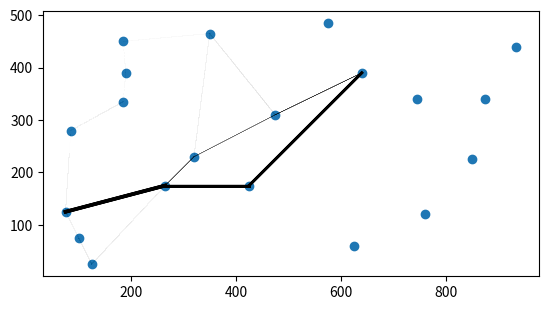

This chart was generated by the following Python code:
### THIS 

from itertools import accumulate
import random
import matplotlib.pyplot as plt

location_list = [ # [x,y,name]
  [75, 125, 'Arad'],
  [100, 75, 'Zerind'],
  [125, 25, 'Oradea'],
  [265, 175, 'Sibiu'],
  [425, 175, 'Fagaras'],
  [320, 230, 'Rimnicu Vilcea'],
  [475, 310, 'Pitesti'],
  [350, 465, 'Craiova'],
  [185, 450, 'Drobeta'],
  [190, 390, 'Mehadia'],
  [185, 335, 'Lugoj'],
  [85, 280, 'Timisoara'],
  [640, 390, 'Bucharest'],
  [575, 485, 'Giurgiu'],
  [745, 340, 'Urziceni'],
  [875, 340, 'Hirsova'],
  [935, 440, 'Eforie'],
  [850, 225, 'Vaslui'],
  [760, 120, 'Iasi'],
  [625, 60, 'Neamt']
]

step_cost = [
  ['Arad', 'Zerind', 75],
  ['Zerind', 'Oradea', 71],
  ['Oradea', 'Sibiu', 151],
  ['Sibiu', 'Arad', 140],
  ['Sibiu', 'Fagaras', 99],
  ['Sibiu', 'Rimnicu Vilcea', 80],
  ['Fagaras', 'Bucharest', 211],
  ['Bucharest', 'Giurgiu', 90],
  ['Bucharest', 'Pitesti', 101],
  ['Pitesti', 'Rimnicu Vilcea', 97],
  ['Rimnicu Vilcea', 'Craiova', 146],
  ['Craiova', 'Pitesti', 138],
  ['Craiova', 'Drobeta', 120],
  ['Drobeta', 'Mehadia', 75],
  ['Mehadia', 'Lugoj', 70],
  ['Lugoj', 'Timisoara', 111],
  ['Arad', 'Timisoara', 118],
  ['Bucharest', 'Urziceni', 85],
  ['Urziceni', 'Vaslui', 142],
  ['Vaslui', 'Iasi', 92],
  ['Iasi', 'Neamt', 87],
  ['Urziceni', 'Hirsova', 98],
  ['Hirsova', 'Eforie', 86]
]

def create_graph(cities):
  fig = plt.figure()
  ax = fig.add_subplot(1,1,1)
  cities_x = [city.coordinates[0] for key, city in cities.items()]
  cities_y = [city.coordinates[1] for key, city in cities.items()]
  ax.scatter(cities_x, cities_y)
  ax.set_aspect(aspect=1.0)
  return ax

def draw_pheromone(ax, roads):
  lines = []
  for road in roads:
    from_coord = road.connected_cities[0].coordinates
    to_coord = road.connected_cities[1].coordinates
    coord_x = [from_coord[0], to_coord[0]]
    coord_y = [from_coord[1], to_coord[1]]
    lines.append(ax.plot(coord_x, coord_y, c='k', linewidth=road.pheromone**2))
  return lines

class City:
  def __init__(self, name):
    self.name = name
    self.roads = []
    self.coordinates = []
    
  def set_coordinates(self, coordinates):
    self.coordinates = coordinates

  def add_road(self, road):
    if road not in self.roads:
      self.roads.append(road)

class Road:
  def __init__(self, connected_cities, cost, pheromone=0):
    self.connected_cities = connected_cities
    self.cost = cost
    self.pheromone = pheromone
  def set_pheromone(self, pheromone):
    self.pheromone = pheromone
  def evaporate_pheromone(self, rho):
    # update the pheromone of the road
    self.pheromone *= (1-rho)
  def deposit_pheromone(self, ants):
    # 1. search for ants that uses the raod
    using_ants = []
    for ant in ants:
      if self in ant.path:
        using_ants.append(ant)
    # 2. deposit pheromone using the inversely proportionate relationship 
    # between path length and deposited pheromone
    to_deposit = sum([1/ant.get_path_length() for ant in using_ants])
    self.pheromone += to_deposit

class Ant:
  def __init__(self):
    self.cities = [] # cities the ant passes through, in sequence
    self.path = [] # roads the ant uses, in sequence
  def get_path(self, origin, destination, alpha):
    # 1. append origin to the self.cities
    self.cities.append(origin)
    # 2. if the last city is not destination, search for the next city to go
    latest_city = self.cities[-1]
    while latest_city != destination:
      connected_roads = latest_city.roads
      pm_sum_with_alpha = sum([alpha * road.pheromone for road in connected_roads])
      probability_list = [(alpha * road.pheromone) / pm_sum_with_alpha for road in connected_roads]
      selected_road = random.choices(population=connected_roads, weights=probability_list)[0]
      if selected_road.connected_cities[0] == latest_city:
        latest_city = selected_road.connected_cities[1]
      else:
        latest_city = selected_road.connected_cities[0]
      self.cities.append(latest_city)
      self.path.append(selected_road)
    # 3. after getting to the destination, remove the loop within the path, 
    # i.e. if there are repeated cities in self.cities, remove the cities and the 
    # roads in between the repetition
    while len(set(self.cities)) != len(self.cities):
      loop = True
      for start_ind, a_city in enumerate(self.cities):
        for end_ind, b_city in enumerate(self.cities):
          if start_ind != end_ind and a_city == b_city:
            loop = False
            for _ in range(start_ind, end_ind):
              del self.cities[start_ind]
              del self.path[start_ind]
          if not loop:
            break
        if not loop:
          break

  def get_path_length(self):
    # calculate path length based on self.path
    path_length = 0
    for each in self.path:
      path_length += each.cost
    return path_length
  def reset(self):
    self.path = []
    self.cities = []

def most_common(lst):
  freq = [] # (elem, frequency)
  for i in lst:
    count = 0
    for y in lst:
      if i == y:
        count += 1
    freq.append((i, count))
  return max(freq, key=lambda x: x[1])[0]

def get_percentage_of_dominant_path(ants):
  paths = [ant.path for ant in ants]
  if not paths[0]:
    return 0.1
  return paths.count(most_common(paths)) / len(ants)

if __name__ == "__main__":
  cities = {}
  for coord1, coord2, name in location_list:
    cities[name] = City(name)
    cities[name].set_coordinates([coord1, coord2])
  roads = []
  for city1, city2, cost in step_cost:
    road = Road([cities[city1], cities[city2]], cost)
    cities[city1].add_road(road)
    cities[city2].add_road(road)
    roads.append(road)

  origin = cities['Arad']
  destination = cities['Bucharest']

  n_ant = 100
  alpha = 1
  rho = 0.1

  initial_pheromone = 0.01
  for road in roads:
    road.set_pheromone(initial_pheromone)

  ants = [Ant() for _ in range(n_ant)]

  # termination threshold
  max_iteration = 200
  percentage_of_dominant_path = 0.9

  ax = create_graph(cities)
  lines = draw_pheromone(ax, roads)

  iteration = 0
  while get_percentage_of_dominant_path(ants) < percentage_of_dominant_path and iteration < max_iteration: # termination conditions
    print("Iteration: {0}\tPercentage: {1}".format(iteration, get_percentage_of_dominant_path(ants)))
    # loop through all the ants to identify the path of each ant
    for ant in ants:
      # reset the path of the ant
      ant.reset()
      # identify the path of the ant
      ant.get_path(origin, destination, alpha)
    # loop through all roads
    for road in roads:
      # evaporate the pheromone on the road
      road.evaporate_pheromone(rho)
      # deposit the pheromone
      road.deposit_pheromone(ants)
    # increase iteration count
    iteration += 1
    # visualise
    for l in lines:
      del l
    lines = draw_pheromone(ax, roads)
    plt.pause(0.05)
  # after exiting the loop, return the most occurred path as the solution
  # for road in roads:
  #   print("Road cost: {}\tPheromone: {:.2f}".format(road.cost, road.pheromone))
  print(["{}-{}".format(pt.connected_cities[0].name, 
  pt.connected_cities[1].name) for pt in most_common([ant.path for ant in ants])])
  plt.show()